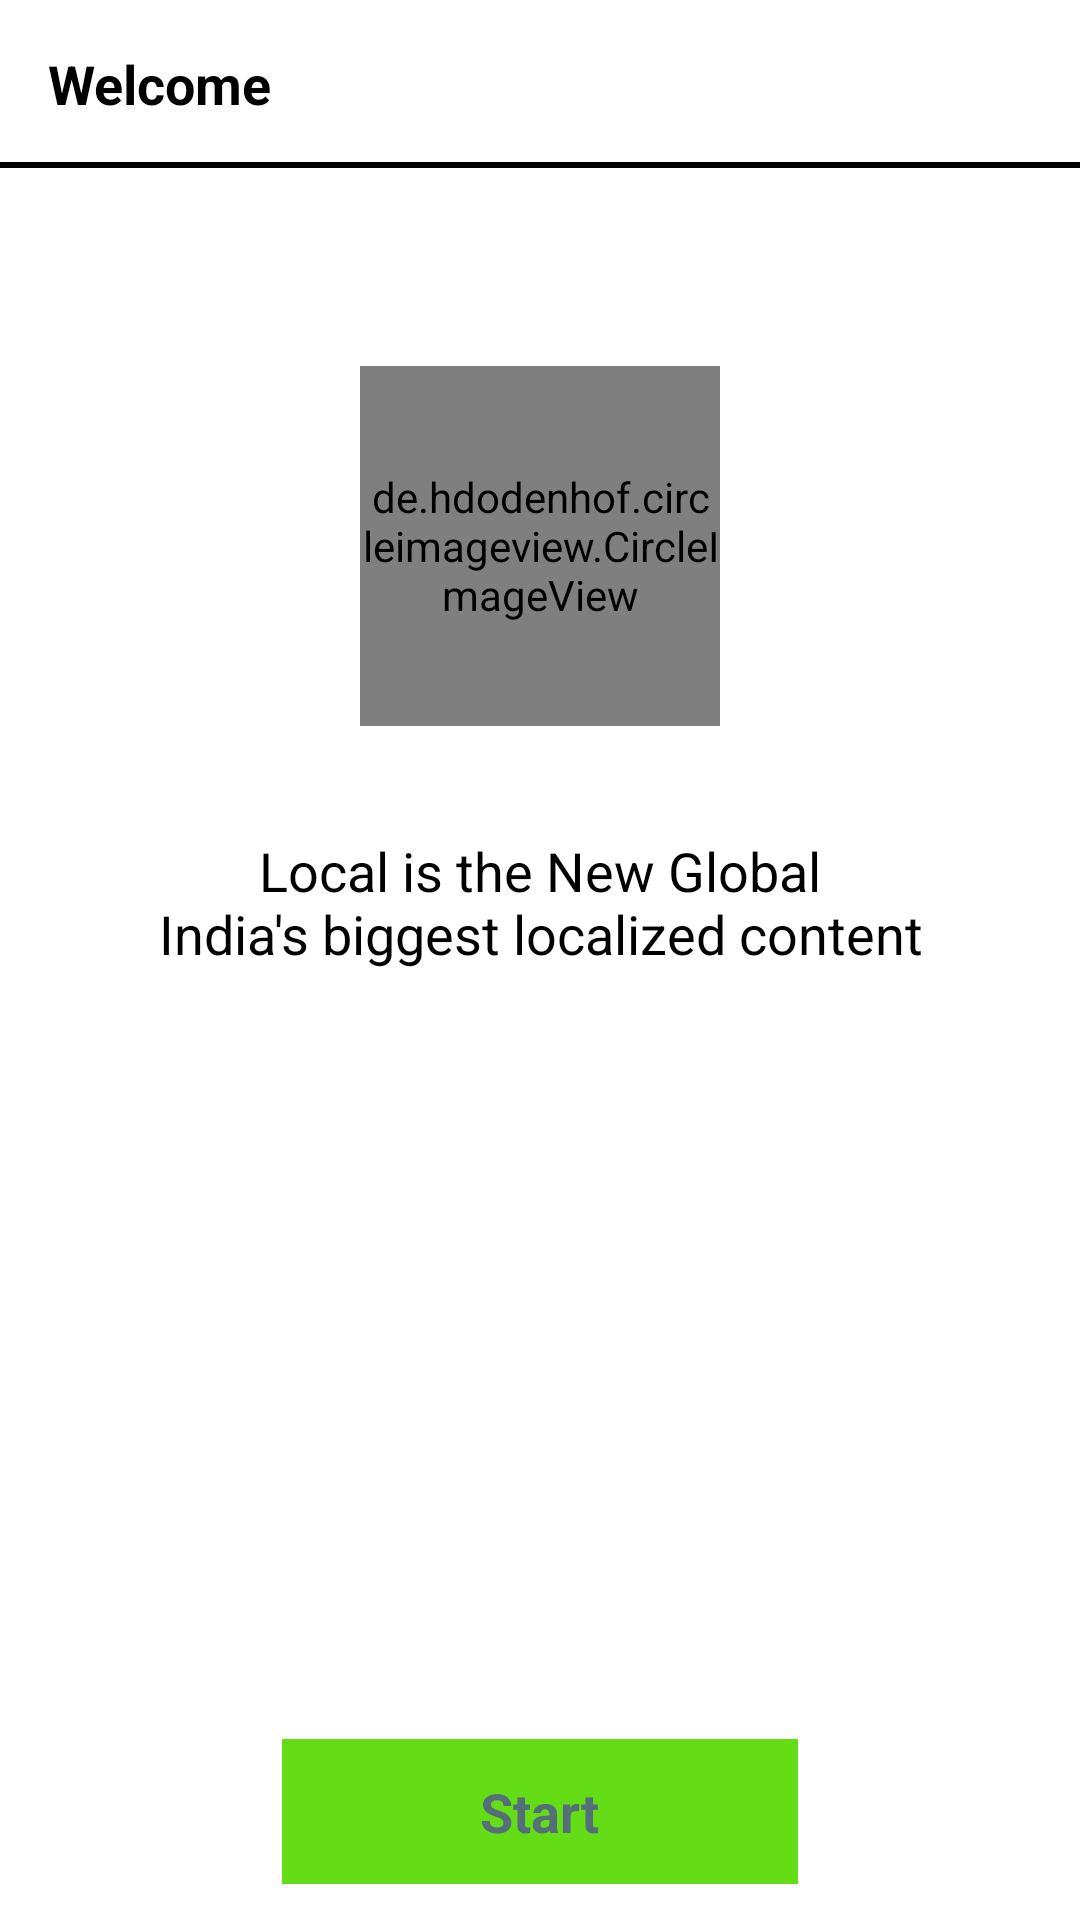

Here is an Android app screen rendered from its layout file. Give the layout XML and the strings, colors and styles it references.
<!-- AndroidManifest.xml: application theme Theme.ChillBro -->
<!-- res/layout/fragment_welcome.xml -->
<?xml version="1.0" encoding="utf-8"?>
<layout xmlns:android="http://schemas.android.com/apk/res/android"
    xmlns:tools="http://schemas.android.com/tools"
    xmlns:app="http://schemas.android.com/apk/res-auto">

    <data>

    </data>

    <androidx.constraintlayout.widget.ConstraintLayout
        android:layout_width="match_parent"
        android:layout_height="match_parent"
        tools:context=".views.frags.WelcomeFrag">

        <androidx.appcompat.widget.Toolbar
            android:id="@+id/toolbar"
            android:layout_width="match_parent"
            android:layout_height="wrap_content"
            android:background="@drawable/design_stroke_bottom"
            app:layout_constraintTop_toTopOf="parent">

            <TextView
                android:layout_width="match_parent"
                android:layout_height="wrap_content"
                android:text="@string/welcome"
                android:textColor="@color/black"
                android:textSize="18sp"
                android:textStyle="bold" />

        </androidx.appcompat.widget.Toolbar>

        <de.hdodenhof.circleimageview.CircleImageView
            android:id="@+id/imgWelcomeFrag"
            android:layout_width="120dp"
            android:layout_height="120dp"
            android:layout_marginTop="66dp"
            android:src="@drawable/ic_launcher_background"
            app:civ_border_color="@color/grey"
            app:civ_border_width="2dp"
            app:layout_constraintEnd_toEndOf="parent"
            app:layout_constraintStart_toStartOf="parent"
            app:layout_constraintTop_toBottomOf="@+id/toolbar"
            tools:ignore="ImageContrastCheck" />

        <TextView
            android:layout_width="match_parent"
            android:layout_height="wrap_content"
            android:layout_margin="36dp"
            android:gravity="center_horizontal"
            android:text="@string/welcome_msg"
            android:textColor="@color/black"
            android:textSize="18sp"
            app:layout_constraintEnd_toEndOf="parent"
            app:layout_constraintStart_toStartOf="@+id/toolbar"
            app:layout_constraintTop_toBottomOf="@+id/imgWelcomeFrag" />

        <TextView
            android:id="@+id/startWelcomeFrag"
            android:layout_width="wrap_content"
            android:layout_height="wrap_content"
            android:layout_marginBottom="12dp"
            android:background="@color/green"
            android:paddingHorizontal="66dp"
            android:paddingVertical="12dp"
            android:text="@string/start"
            android:textColor="#546E7A"
            android:textSize="18sp"
            android:textStyle="bold"
            app:layout_constraintBottom_toBottomOf="parent"
            app:layout_constraintEnd_toEndOf="parent"
            app:layout_constraintStart_toStartOf="parent" />



    </androidx.constraintlayout.widget.ConstraintLayout>

</layout>
<!-- resources referenced by this layout -->
<resources>
  <color name="black">#FF000000</color>
  <color name="green">#64DD17</color>
  <color name="grey">#BBBBBB</color>
  <!-- drawable design_stroke_bottom (drawable) -->
  <?xml version="1.0" encoding="utf-8"?>
  <layer-list xmlns:android="http://schemas.android.com/apk/res/android">
  
  
      <item android:top="-2dp"
          android:left="-2dp"
          android:right="-2dp">
  
          <shape android:shape="rectangle">
              <solid android:color="@color/white"/>
              <stroke android:color="@color/black" android:width="2dp"/>
          </shape>
      </item>
  
  
  
  
  </layer-list>
  <string name="start">Start</string>
  <string name="welcome">Welcome</string>
  <string name="welcome_msg">Local is the New Global\nIndia\'s biggest localized content</string>
  <style name="Theme.ChillBro" parent="Theme.MaterialComponents.Light.NoActionBar">
          
          <item name="colorPrimary">@color/purple_500</item>
          <item name="colorPrimaryVariant">@color/purple_700</item>
          <item name="colorOnPrimary">@color/white</item>
          
          <item name="colorSecondary">@color/teal_200</item>
          <item name="colorSecondaryVariant">@color/teal_700</item>
          <item name="colorOnSecondary">@color/black</item>
          
          <item name="android:statusBarColor">@color/transparent</item>
          
      </style>
  <color name="white">#FFFFFFFF</color>
  <color name="purple_500">#FF6200EE</color>
  <color name="purple_700">#FF3700B3</color>
  <color name="teal_200">#FF03DAC5</color>
  <color name="teal_700">#FF018786</color>
  <color name="transparent">#00BBBBBB</color>
</resources>
